Photos from the image-classification dataset "dataset_v3" in the GitHub repository yannmeri/PREPARATION_PLAN. Its 3 classes are: clay, loam, sand.

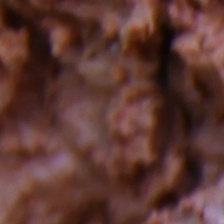
Label: loam

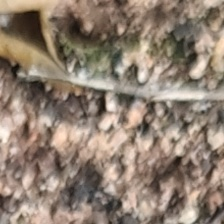
Label: sand

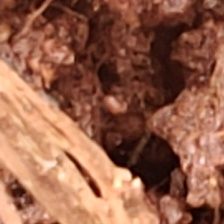
Label: clay

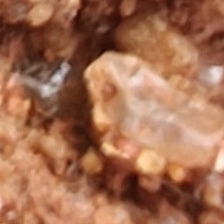
Label: clay

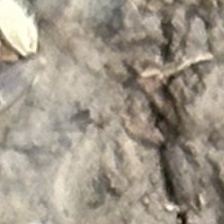
Label: loam

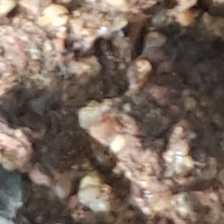
Label: sand
